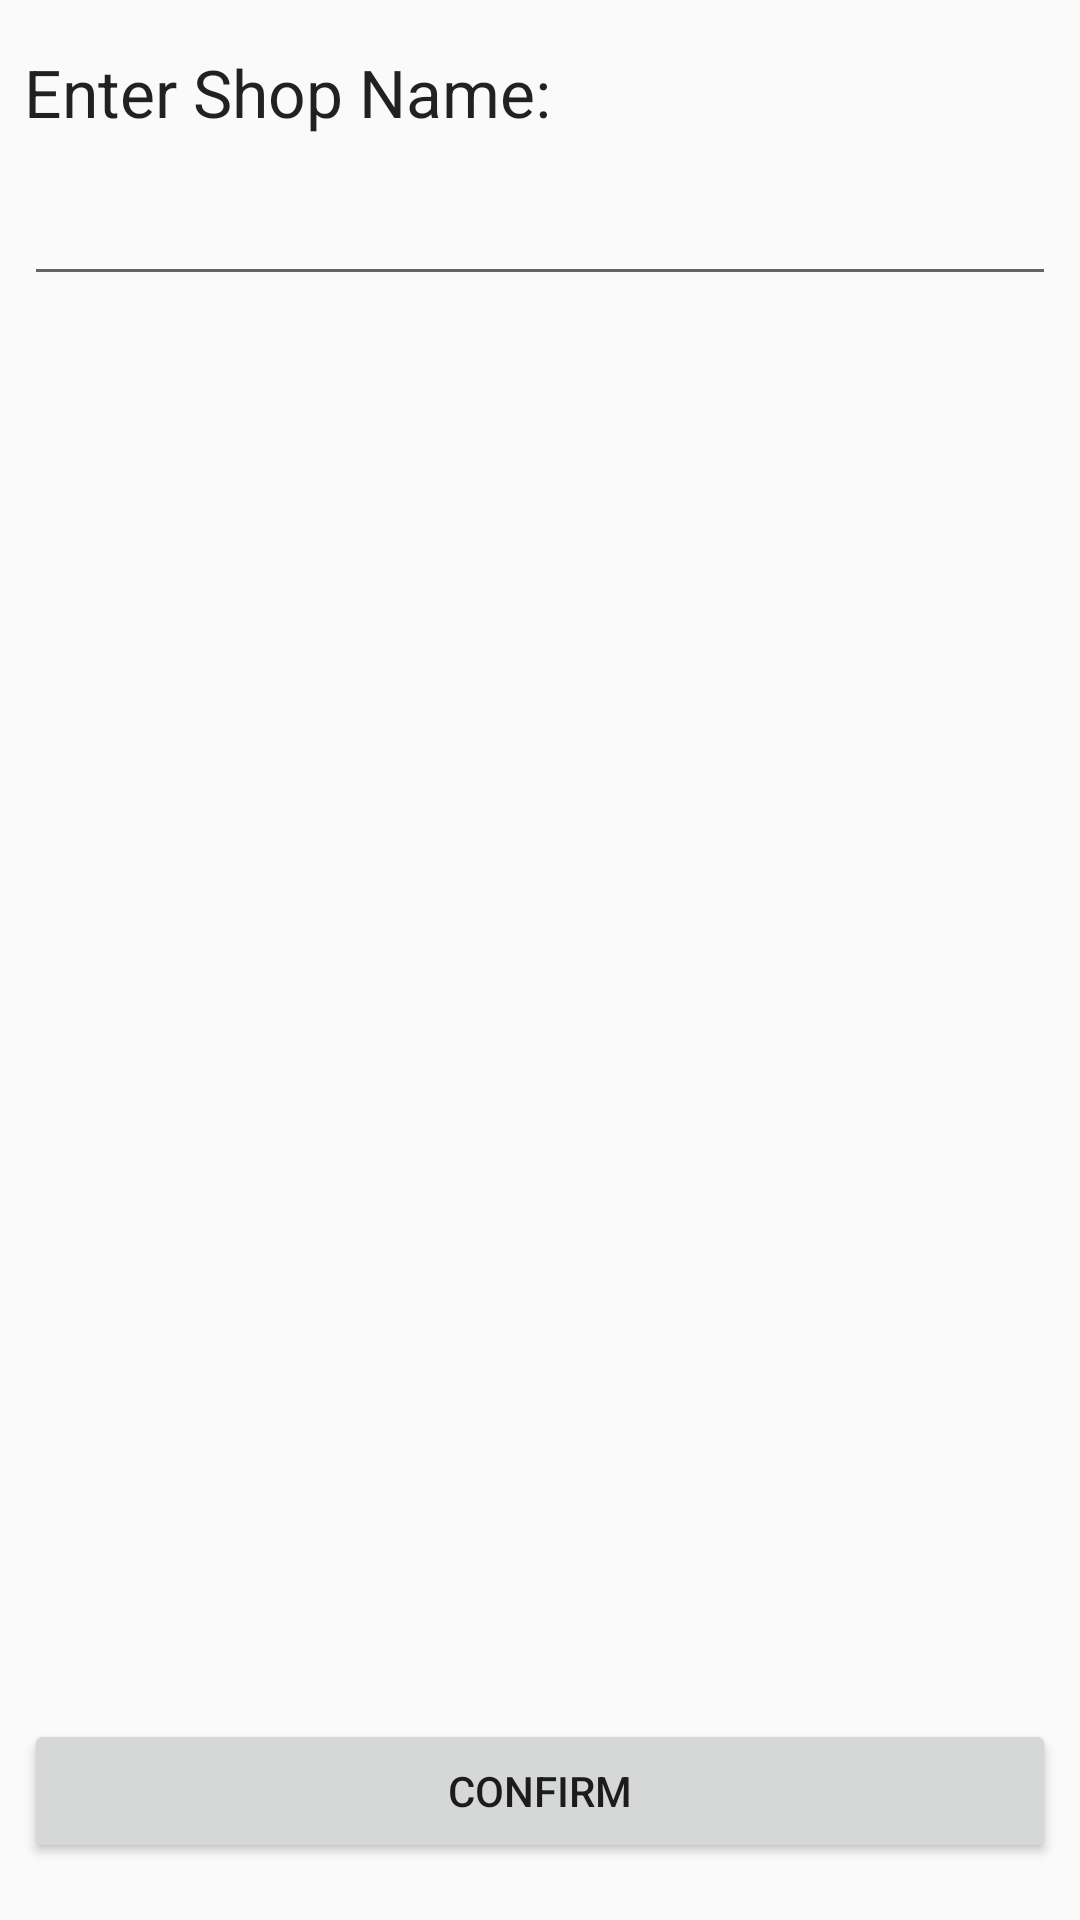

The Android layout XML behind this screen, and the referenced resources:
<!-- AndroidManifest.xml: application theme AppTheme -->
<!-- res/layout/activity_select_shop.xml -->
<?xml version="1.0" encoding="utf-8"?>
<android.support.constraint.ConstraintLayout xmlns:android="http://schemas.android.com/apk/res/android"
    xmlns:app="http://schemas.android.com/apk/res-auto"
    xmlns:tools="http://schemas.android.com/tools"
    android:layout_width="match_parent"
    android:layout_height="match_parent"
    tools:context="my.edu.tarc.assignment.StartShopping.SelectShop">

    <Button
        android:id="@+id/buttonSelectShop"
        android:layout_width="0dp"
        android:layout_height="wrap_content"
        android:layout_marginBottom="8dp"
        android:layout_marginEnd="8dp"
        android:layout_marginLeft="8dp"
        android:layout_marginRight="8dp"
        android:layout_marginStart="8dp"
        android:layout_marginTop="8dp"
        android:onClick="onClickButtonSelectShop"
        android:text="@string/confirm"
        app:layout_constraintBottom_toBottomOf="parent"
        app:layout_constraintLeft_toLeftOf="parent"
        app:layout_constraintRight_toRightOf="parent"
        app:layout_constraintTop_toBottomOf="@+id/autoCompleteTextViewShopList"
        app:layout_constraintVertical_bias="0.977" />

    <TextView
        android:id="@+id/textViewSelectShop"
        android:layout_width="wrap_content"
        android:layout_height="wrap_content"
        android:layout_marginEnd="8dp"
        android:layout_marginLeft="8dp"
        android:layout_marginStart="8dp"
        android:layout_marginTop="16dp"
        android:text="@string/select_shop"
        android:textAppearance="@style/TextAppearance.AppCompat.Large"
        app:layout_constraintLeft_toLeftOf="parent"
        app:layout_constraintTop_toTopOf="parent"
        android:layout_marginRight="8dp"
        app:layout_constraintRight_toRightOf="parent"
        app:layout_constraintHorizontal_bias="0.0" />

    <AutoCompleteTextView
        android:id="@+id/autoCompleteTextViewShopList"
        style="@android:style/Widget.AutoCompleteTextView"
        android:layout_width="0dp"
        android:layout_height="wrap_content"
        android:layout_marginEnd="8dp"
        android:layout_marginLeft="8dp"
        android:layout_marginRight="8dp"
        android:layout_marginStart="8dp"
        android:layout_marginTop="12dp"
        android:inputType="text"
        app:layout_constraintHorizontal_bias="0.0"
        app:layout_constraintLeft_toLeftOf="parent"
        app:layout_constraintRight_toRightOf="parent"
        app:layout_constraintTop_toBottomOf="@+id/textViewSelectShop" />

</android.support.constraint.ConstraintLayout>
<!-- resources referenced by this layout -->
<resources>
  <string name="confirm">Confirm</string>
  <string name="select_shop">Enter Shop Name:</string>
  <style name="AppTheme" parent="Theme.AppCompat.Light.DarkActionBar">
          <item name="colorPrimary">@color/colorPrimary</item>
          <item name="colorPrimaryDark">@color/colorPrimaryDark</item>
          <item name="colorAccent">@color/colorAccent</item>
      </style>
  <color name="colorPrimary">#2a2a2d</color>
  <color name="colorPrimaryDark">#000000</color>
  <color name="colorAccent">#FF4081</color>
</resources>
